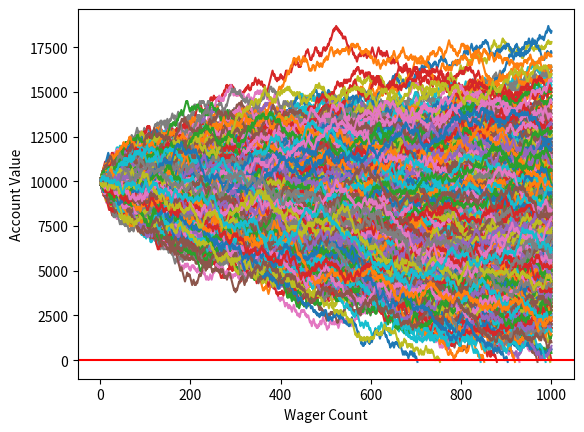

Generate this figure with matplotlib:
import random
import matplotlib
import matplotlib.pyplot as plt
import time

def rollDice():
    roll = random.randint(1,100)

    if roll == 100:
        return False
    elif roll <= 50:
        return False
    elif 100 > roll >= 50:
        return True


def doubler_bettor(funds,initial_wager,wager_count):
    global broke_count
    value = funds
    wager = initial_wager
    wX = []
    vY = []
    currentWager = 1
    previousWager = 'win'
    previousWagerAmount = initial_wager

    while currentWager <= wager_count:
        if previousWager == 'win':
            if rollDice():
                value += wager
                wX.append(currentWager)
                vY.append(value)
            else:
                value -= wager 
                previousWager = 'loss'
                previousWagerAmount = wager
                wX.append(currentWager)
                vY.append(value)
                if value < 0:
                    broke_count += 1
                    currentWager += 10000000000000000
        elif previousWager == 'loss':
            if rollDice():
                wager = previousWagerAmount * 2
                value += wager
                wager = initial_wager
                previousWager = 'win'
                wX.append(currentWager)
                vY.append(value)
            else:
                wager = previousWagerAmount * 2
                value -= wager
                previousWager = 'loss'
                previousWagerAmount = wager
                wX.append(currentWager)
                vY.append(value)
                if value < 0:
                    currentWager += 10000000000000000
                    broke_count += 1

        currentWager += 1

    plt.plot(wX,vY)


def simple_bettor(funds,initial_wager,wager_count):
    ####
    global broke_count
    
    value = funds
    wager = initial_wager
    wX = []
    vY = []
    currentWager = 1
    while currentWager <= wager_count:
        if rollDice():
            value += wager
            wX.append(currentWager)
            vY.append(value)
        else:
            value -= wager
            wX.append(currentWager)
            vY.append(value)

            ###add me
            if value < 0:
                currentWager += 10000000000000000
                broke_count += 1
        currentWager += 1
    plt.plot(wX,vY)

    
x = 0
broke_count = 0
while x < 1000:             
    simple_bettor(10000,100,1000)
    x+=1
print(('death rate:',(broke_count/float(x)) * 100))
print(('survival rate:',100 - ((broke_count/float(x)) * 100)))
plt.axhline(0, color = 'r')
plt.ylabel('Account Value')
plt.xlabel('Wager Count')
plt.show()
